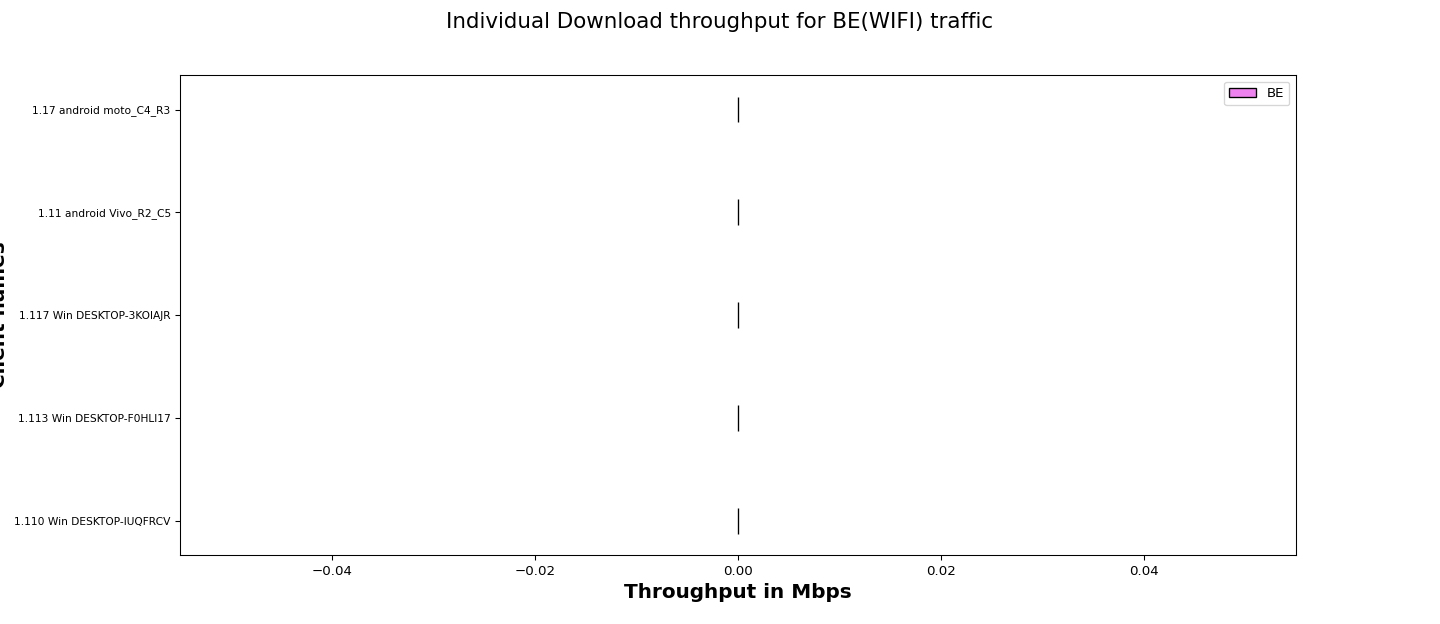

Data behind this chart, as committed beside it:
Client names, BE
1.110 Win DESKTOP-IUQFRCV, 0.00
1.113 Win DESKTOP-F0HLI17, 0.00
1.117 Win DESKTOP-3KOIAJR, 0.00
1.11 android Vivo_R2_C5, 0.00
1.17 android moto_C4_R3, 0.00
